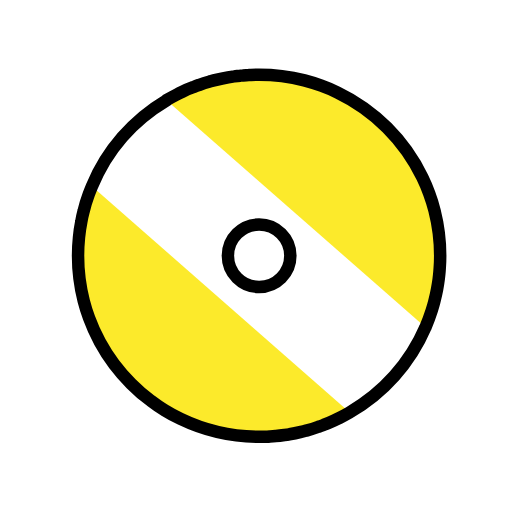
t = 0.00 s
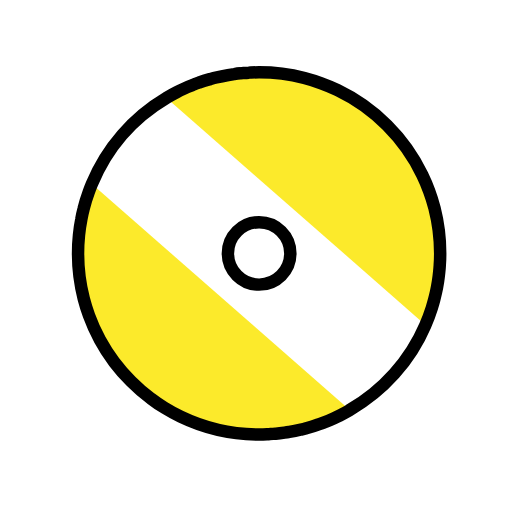
t = 0.48 s
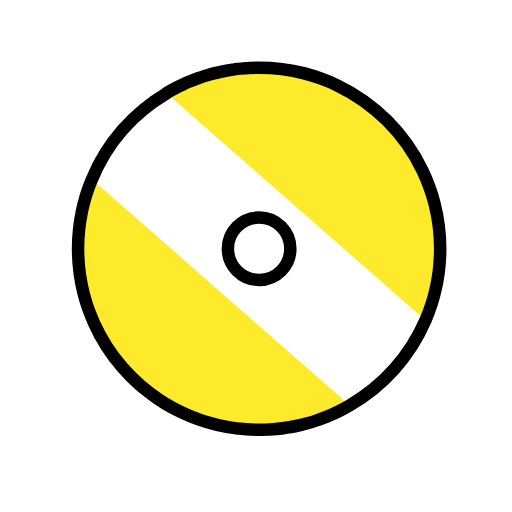
t = 1.43 s
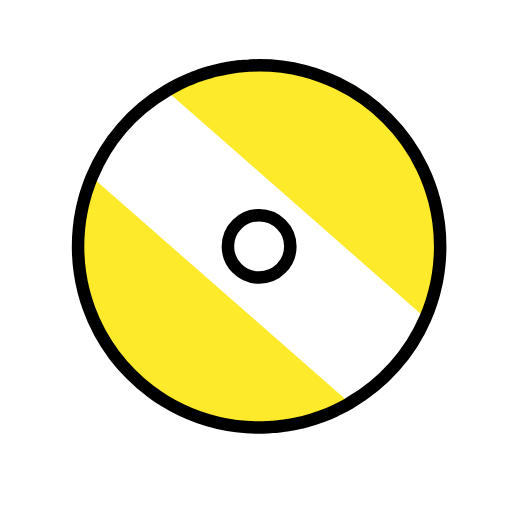
t = 1.90 s
t = 2.38 s: frame unchanged from t = 1.43 s, image omitted
t = 3.33 s: frame unchanged from t = 0.48 s, image omitted

The animated SVG that drew these frames (rendered in a browser with its animation timeline set to each time). Animation: 1 SMIL element (animateTransform=1); one cycle of 3.80 s, repeats indefinitely.

<?xml version='1.0' encoding='utf-8'?>
<svg xmlns="http://www.w3.org/2000/svg" id="emoji" viewBox="-5 -5 82 82" width="200" height="200" role="img">
  <title>OpenMoji: dvd</title><g><g id="color">
    <path fill="#FFFFFF" stroke="none" d="M64.59,28.71c-0.2401-0.92-0.52-1.83-0.85-2.71c-0.32-0.89-0.69-1.77-1.1-2.61 c-2.85-5.92-7.65-10.72-13.57-13.57c-0.84-0.41-1.72-0.78-2.61-1.1c-0.88-0.33-1.79-0.61-2.71-0.85C41.43,7.28,39,6.96,36.5,6.96 c-0.44,0-0.88,0.01-1.32,0.04c-0.11-0.01-0.22,0-0.32,0.01C34.54,7.02,34.22,7.05,33.91,7.08c-0.14,0.01-0.28,0.02-0.42,0.04 c-0.33,0.03-0.65,0.07-0.98,0.12c-0.33,0.04-0.65,0.09-0.98,0.15c-0.64,0.11-1.28,0.24-1.91,0.4c-0.3,0.07-0.6,0.15-0.9,0.23 c-0.03,0-0.0699,0.01-0.1,0.03c-0.6,0.16-1.2,0.35-1.78,0.57c-0.27,0.09-0.54,0.19-0.81,0.3C25.96,8.93,25.9,8.96,25.83,9 c-0.56,0.2-1.11,0.44-1.65,0.71c-0.29,0.14-0.57,0.28-0.85,0.42c-0.57,0.29-1.13,0.6-1.67,0.92l0.017,0.015 c-5.3333,3.1692-9.5612,7.9852-11.957,13.775c-0.18,0.43-0.35,0.86-0.5099,1.3c-0.32,0.87-0.6,1.77-0.82,2.68 c-0.15,0.56-0.27,1.12-0.37,1.69c-0.17,0.83-0.29,1.68-0.37,2.53C7.55,34,7.5,34.98,7.5,35.96c0,2.5,0.32,4.9301,0.91,7.2401 c0.2401,0.93,0.52,1.83,0.85,2.72c0.48,1.33,1.07,2.62,1.74,3.86c1.34,2.47,3.03,4.72,5,6.68c0.99,1,2.04,1.91,3.16,2.73 c0.7401,0.57,1.51,1.09,2.3,1.57H21.47c0.79,0.49,1.61,0.93,2.46,1.34c3.8,1.83,8.06,2.86,12.57,2.86c0.42,0,0.84-0.0099,1.26-0.03 c0.15,0,0.31-0.01,0.47-0.03c0.32-0.0099,0.63-0.03,0.94-0.07c0.47-0.03,0.93-0.09,1.39-0.16c0.26-0.03,0.53-0.07,0.79-0.12 c0.63-0.1,1.25-0.23,1.87-0.38c0.28-0.06,0.5601-0.13,0.84-0.21c0.66-0.17,1.31-0.37,1.95-0.61c0.28-0.09,0.55-0.19,0.81-0.29 c0.59-0.21,1.16-0.46,1.73-0.73c0.28-0.1299,0.56-0.2599,0.84-0.4c0.55-0.28,1.09-0.57,1.63-0.88l-0.0128-0.0112 c5.3691-3.0992,9.6674-7.8692,12.1328-13.6188c0.01-0.01,0.01-0.01,0.01-0.02c0.38-0.87,0.71-1.77,1-2.68 c0.14-0.46,0.28-0.93,0.4-1.4c0.1-0.38,0.19-0.77,0.28-1.16c0.13-0.56,0.23-1.13,0.32-1.71c0.08-0.4901,0.14-0.98,0.19-1.48 c0.04-0.36,0.0699-0.73,0.09-1.1c0.05-0.63,0.07-1.27,0.07-1.91C65.5,33.46,65.18,31.03,64.59,28.71z M41.5,35.96 c0,2.76-2.24,5-5,5s-5-2.24-5-5c0-2.7599,2.24-5,5-5S41.5,33.2,41.5,35.96z" />
    <path fill="#FCEA2B" stroke="none" d="M9.7201,24.8379C8.2918,28.2645,7.4995,32.02,7.4995,35.958c0,15.991,13.0095,29.001,29.0005,29.001 c5.288,0,10.2454-1.4296,14.5186-3.9123L9.7201,24.8379z" />
    <path fill="#FCEA2B" stroke="none" d="M63.1362,47.415C64.6546,43.8983,65.5,40.0256,65.5,35.958c0-15.9905-13.009-29-29-29 c-5.4189,0-10.4929,1.4977-14.8368,4.0953L63.1362,47.415z" />
  </g>
  <g id="hair" />
  <g id="skin" />
  <g id="skin-shadow" />
  <g id="line">
    <path fill="none" stroke="#000000" stroke-linecap="round" stroke-linejoin="round" stroke-miterlimit="10" stroke-width="2" d="M64.59,28.71c-0.2401-0.92-0.52-1.83-0.85-2.71c-0.32-0.89-0.69-1.77-1.1-2.61c-2.85-5.92-7.65-10.72-13.57-13.57 c-0.84-0.41-1.72-0.78-2.61-1.1c-0.88-0.33-1.79-0.61-2.71-0.85C41.43,7.28,39,6.96,36.5,6.96c-0.44,0-0.88,0.01-1.32,0.04 c-0.11-0.01-0.22,0-0.32,0.01C34.54,7.02,34.22,7.05,33.91,7.08c-0.14,0.01-0.28,0.02-0.42,0.04c-0.33,0.03-0.65,0.07-0.98,0.12 c-0.33,0.04-0.65,0.09-0.98,0.15c-0.64,0.11-1.28,0.24-1.91,0.4c-0.3,0.07-0.6,0.15-0.9,0.23c-0.03,0-0.0699,0.01-0.1,0.03 c-0.6,0.16-1.2,0.35-1.78,0.57c-0.27,0.09-0.54,0.19-0.81,0.3C25.96,8.93,25.9,8.96,25.83,9c-0.56,0.2-1.11,0.44-1.65,0.71 c-0.29,0.14-0.57,0.28-0.85,0.42c-0.57,0.29-1.13,0.6-1.67,0.92l0.017,0.015c-5.3333,3.1692-9.5612,7.9852-11.957,13.775 c-0.18,0.43-0.35,0.86-0.5099,1.3c-0.32,0.87-0.6,1.77-0.82,2.68c-0.15,0.56-0.27,1.12-0.37,1.69c-0.17,0.83-0.29,1.68-0.37,2.53 C7.55,34,7.5,34.98,7.5,35.96c0,2.5,0.32,4.9301,0.91,7.2401c0.2401,0.93,0.52,1.83,0.85,2.72c0.48,1.33,1.07,2.62,1.74,3.86 c1.34,2.47,3.03,4.72,5,6.68c0.99,1,2.04,1.91,3.16,2.73c0.7401,0.57,1.51,1.09,2.3,1.57H21.47c0.79,0.49,1.61,0.93,2.46,1.34 c3.8,1.83,8.06,2.86,12.57,2.86c0.42,0,0.84-0.0099,1.26-0.03c0.15,0,0.31-0.01,0.47-0.03c0.32-0.0099,0.63-0.03,0.94-0.07 c0.47-0.03,0.93-0.09,1.39-0.16c0.26-0.03,0.53-0.07,0.79-0.12c0.63-0.1,1.25-0.23,1.87-0.38c0.28-0.06,0.5601-0.13,0.84-0.21 c0.66-0.17,1.31-0.37,1.95-0.61c0.28-0.09,0.55-0.19,0.81-0.29c0.59-0.21,1.16-0.46,1.73-0.73c0.28-0.1299,0.56-0.2599,0.84-0.4 c0.55-0.28,1.09-0.57,1.63-0.88l-0.0128-0.0112c5.3691-3.0992,9.6674-7.8692,12.1328-13.6188c0.01-0.01,0.01-0.01,0.01-0.02 c0.38-0.87,0.71-1.77,1-2.68c0.14-0.46,0.28-0.93,0.4-1.4c0.1-0.38,0.19-0.77,0.28-1.16c0.13-0.56,0.23-1.13,0.32-1.71 c0.08-0.4901,0.14-0.98,0.19-1.48c0.04-0.36,0.0699-0.73,0.09-1.1c0.05-0.63,0.07-1.27,0.07-1.91 C65.5,33.46,65.18,31.03,64.59,28.71z M41.5,35.96c0,2.76-2.24,5-5,5s-5-2.24-5-5c0-2.7599,2.24-5,5-5S41.5,33.2,41.5,35.96z" />
  </g>
<animateTransform attributeName="transform" type="translate" values="0 0;0 -1.5;0 0" dur="3.8s" repeatCount="indefinite" /></g></svg>
